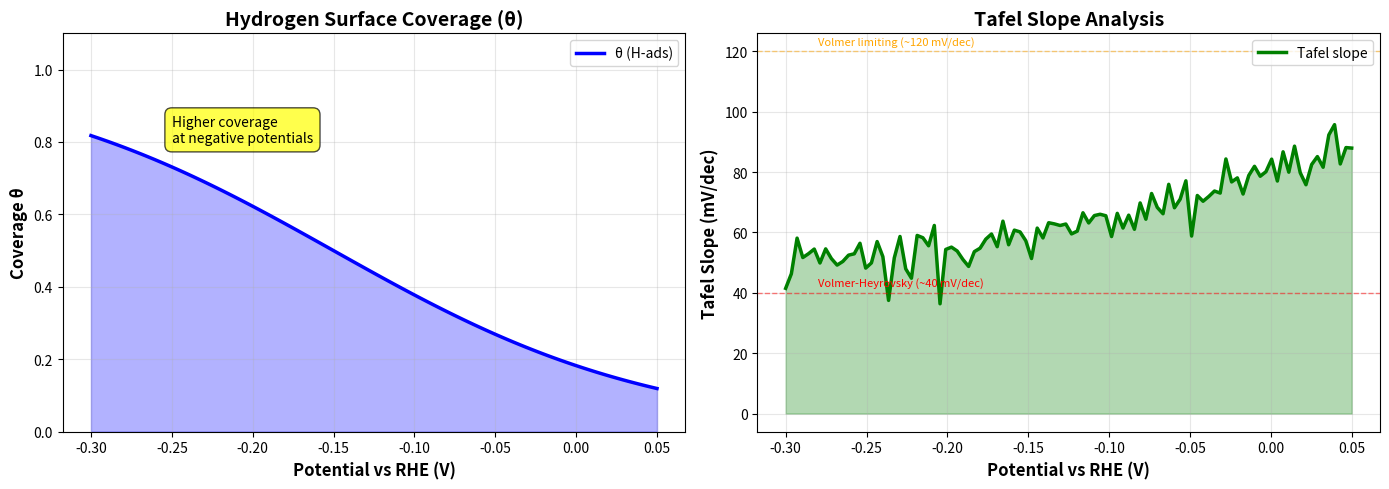
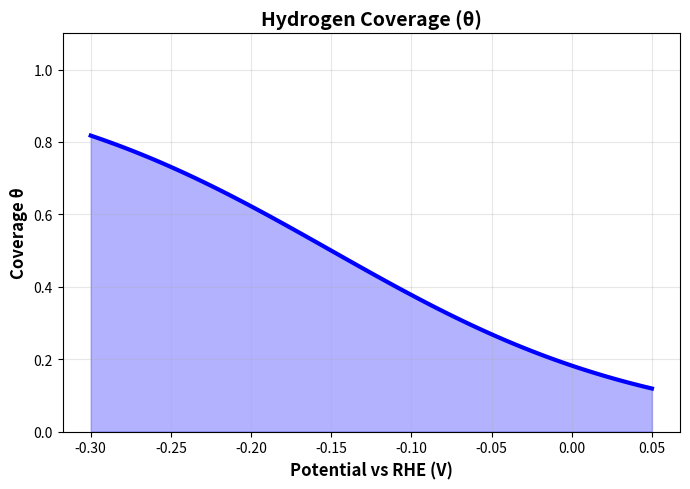
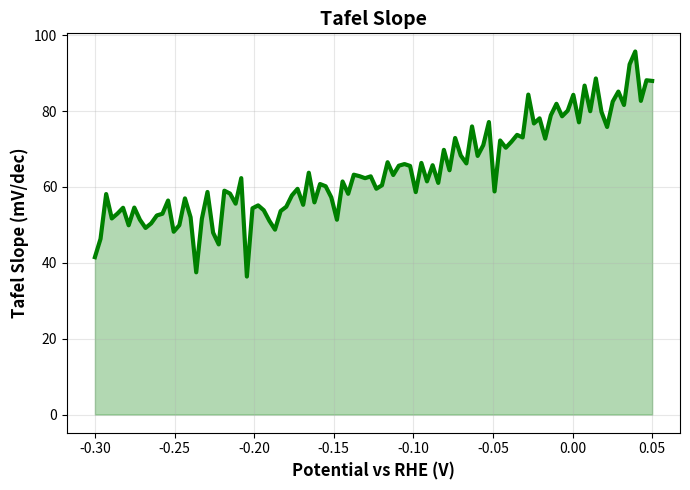

The script that saved these images, in order:
#!/usr/bin/env python3
"""
Visual demonstration of Tafel and Theta plots
Creates example plots showing what the app produces
"""

import numpy as np
import matplotlib.pyplot as plt
import os

def create_demo_plots():
    """Create demonstration plots for Tafel and Theta"""
    
    # Generate sample data
    potential = np.linspace(-0.3, 0.05, 100)
    
    # Mock theta coverage (from full model)
    # Typically increases (more coverage) at more negative potentials
    theta = 1 / (1 + np.exp(10 * (potential + 0.15)))
    theta = np.clip(theta, 0, 1)
    
    # Mock Tafel slope
    # Generate realistic Tafel slope values
    tafel_slope = 80 + 30 * np.sin(5 * potential) + np.random.normal(0, 5, len(potential))
    tafel_slope = np.clip(tafel_slope, 30, 150)
    
    # Create figure with both plots
    fig, (ax1, ax2) = plt.subplots(1, 2, figsize=(14, 5))
    
    # Plot 1: Theta Coverage
    ax1.plot(potential, theta, 'b-', linewidth=2.5, label='θ (H-ads)')
    ax1.fill_between(potential, 0, theta, alpha=0.3, color='blue')
    ax1.set_xlabel('Potential vs RHE (V)', fontsize=12, fontweight='bold')
    ax1.set_ylabel('Coverage θ', fontsize=12, fontweight='bold')
    ax1.set_title('Hydrogen Surface Coverage (θ)', fontsize=14, fontweight='bold')
    ax1.grid(True, alpha=0.3)
    ax1.set_ylim(0, 1.1)
    ax1.legend(fontsize=10)
    
    # Add annotation
    ax1.annotate('Higher coverage\nat negative potentials', 
                xy=(-0.25, 0.8), fontsize=10,
                bbox=dict(boxstyle='round,pad=0.5', facecolor='yellow', alpha=0.7))
    
    # Plot 2: Tafel Slope
    ax2.plot(potential, tafel_slope, 'g-', linewidth=2.5, label='Tafel slope')
    ax2.fill_between(potential, 0, tafel_slope, alpha=0.3, color='green')
    ax2.set_xlabel('Potential vs RHE (V)', fontsize=12, fontweight='bold')
    ax2.set_ylabel('Tafel Slope (mV/dec)', fontsize=12, fontweight='bold')
    ax2.set_title('Tafel Slope Analysis', fontsize=14, fontweight='bold')
    ax2.grid(True, alpha=0.3)
    ax2.legend(fontsize=10)
    
    # Add mechanism indicators
    ax2.axhline(y=40, color='red', linestyle='--', alpha=0.5, linewidth=1)
    ax2.text(-0.28, 42, 'Volmer-Heyrovsky (~40 mV/dec)', fontsize=8, color='red')
    ax2.axhline(y=120, color='orange', linestyle='--', alpha=0.5, linewidth=1)
    ax2.text(-0.28, 122, 'Volmer limiting (~120 mV/dec)', fontsize=8, color='orange')
    
    plt.tight_layout()
    
    # Save figure
    output_dir = 'outputs'
    os.makedirs(output_dir, exist_ok=True)
    output_path = os.path.join(output_dir, 'demo_tafel_theta_plots.png')
    plt.savefig(output_path, dpi=150, bbox_inches='tight')
    print(f"✓ Demo plots saved to: {output_path}")
    
    # Also save individual plots
    fig1, ax = plt.subplots(figsize=(7, 5))
    ax.plot(potential, theta, 'b-', linewidth=3)
    ax.fill_between(potential, 0, theta, alpha=0.3, color='blue')
    ax.set_xlabel('Potential vs RHE (V)', fontsize=12, fontweight='bold')
    ax.set_ylabel('Coverage θ', fontsize=12, fontweight='bold')
    ax.set_title('Hydrogen Coverage (θ)', fontsize=14, fontweight='bold')
    ax.grid(True, alpha=0.3)
    ax.set_ylim(0, 1.1)
    plt.tight_layout()
    theta_path = os.path.join(output_dir, 'theta_coverage_example.png')
    plt.savefig(theta_path, dpi=150, bbox_inches='tight')
    print(f"✓ Theta plot saved to: {theta_path}")
    
    fig2, ax = plt.subplots(figsize=(7, 5))
    ax.plot(potential, tafel_slope, 'g-', linewidth=3)
    ax.fill_between(potential, 0, tafel_slope, alpha=0.3, color='green')
    ax.set_xlabel('Potential vs RHE (V)', fontsize=12, fontweight='bold')
    ax.set_ylabel('Tafel Slope (mV/dec)', fontsize=12, fontweight='bold')
    ax.set_title('Tafel Slope', fontsize=14, fontweight='bold')
    ax.grid(True, alpha=0.3)
    plt.tight_layout()
    tafel_path = os.path.join(output_dir, 'tafel_slope_example.png')
    plt.savefig(tafel_path, dpi=150, bbox_inches='tight')
    print(f"✓ Tafel plot saved to: {tafel_path}")
    
    plt.show()
    
    return output_path

if __name__ == '__main__':
    print("="*60)
    print("Creating demonstration plots...")
    print("="*60)
    create_demo_plots()
    print("\n" + "="*60)
    print("Demo complete!")
    print("="*60)
